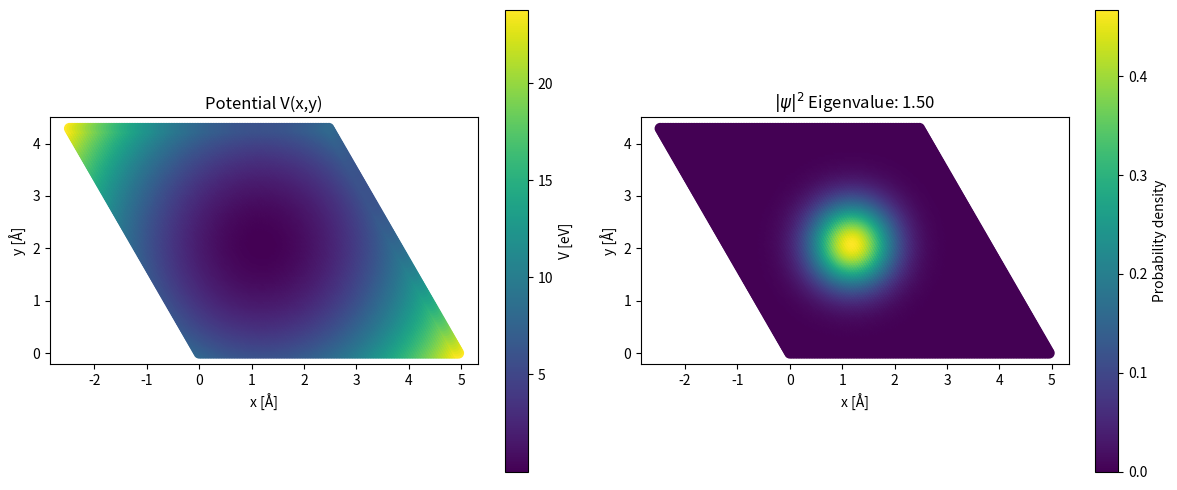

Python code for this plot:
import numpy as np
import matplotlib.pyplot as plt


def laplacian(psi, dr):
    """
    2D hexagonal (triangular lattice) Laplacian
    using 6 nearest neighbours with zero padding.
    """
    Nx, Ny = psi.shape

    # pad by 1 cell on all sides
    p = np.pad(psi, 1, mode="constant", constant_values=0.0)

    center = p[1:-1, 1:-1]

    lap = (
        p[2:, 1:-1]  # +x
        + p[:-2, 1:-1]  # -x
        + p[1:-1, 2:]  # +y
        + p[1:-1, :-2]  # -y
        + p[2:, 2:]  # +x +y
        + p[:-2, :-2]  # -x -y
        - 6.0 * center
    )

    return (2.0 / 3.0) * lap / dr**2


# Parameters
L = 5
N_grid = 100
dr = L / N_grid
m = 1.15
omega = 1.5  # angular frequency (adjust as needed)
Nt = 1000
dt = 0.2 * dr**2

# Convergence parameters
E_conv = 1e-6

dx = dr
dy = np.sqrt(3) / 2 * dr
Nx = Ny = N_grid

# Grid indices
i_idx, j_idx = np.meshgrid(np.arange(Nx), np.arange(Ny), indexing="ij")
grid_indices = np.column_stack((i_idx.ravel(), j_idx.ravel()))

# Lattice vectors for hexagonal unit cell
v1 = np.array([dx, 0])
v2 = np.array([-dx / 2, dy])

# Map indices to Cartesian positions
real_points = grid_indices @ np.vstack([v1, v2])  # Nx*Ny x 2


X = np.zeros((Nx, Ny))
Y = np.zeros((Nx, Ny))
"""
for j in range(Ny):
    for i in range(Nx):
        X[i, j] = i*dx + (j % 2)*dx/2
        Y[i, j] = j*dy

# Center of harmonic trap
x0 = np.mean(X)
y0 = np.mean(Y)
"""

x0 = np.mean(real_points[:, 0])
y0 = np.mean(real_points[:, 1])
V_flat = (
    0.5 * m * omega**2 * ((real_points[:, 0] - x0) ** 2 + (real_points[:, 1] - y0) ** 2)
)

# reshape into grid for computations
V = V_flat.reshape(Nx, Ny)

# Harmonic potential: V = 1/2 m omega^2 ((x-x0)^2 + (y-y0)^2)
# V = 0.5 * m * omega**2 * ((X - x0)**2 + (Y - y0)**2)


# Initial guess
psi = np.cos(2 * np.pi * X) + np.cos(2 * np.pi * Y)
psi /= np.sqrt(np.sum(np.abs(psi) ** 2) * dr * dr)

old_E = 10000
i = 0

max_iter = 10000
# iterative loop
while True:
    lap = laplacian(psi, dr)
    Hpsi = -(1 / (2 * m)) * lap + V * psi
    E = np.sum(np.conj(psi) * Hpsi) * dr**2

    new_psi = psi - dt * Hpsi

    avg_diff = np.sum(np.abs(new_psi - psi)) * dr**2

    psi = new_psi / np.sqrt(np.sum(np.abs(new_psi) ** 2) * dr**2)
    # psi += (dt/(2*m))*lap - dt*V*psi
    # psi /= np.sqrt(np.sum(np.abs(psi)**2)*dr*dr)

    print(f"iter: {i} with energy {E * 1000:.2f}")
    i += 1
    if i > max_iter:
        print("Max iterations reached")
        break
    if abs(E - old_E) < E_conv:
        break
    else:
        old_E = E

plt.figure(figsize=(12, 5))

# Plot potential
plt.subplot(1, 2, 1)
plt.scatter(real_points[:, 0], real_points[:, 1], c=V_flat, s=50, cmap="viridis")
plt.gca().set_aspect("equal")
plt.title("Potential V(x,y)")
plt.xlabel("x [Å]")
plt.ylabel("y [Å]")
plt.colorbar(label="V [eV]")

# Plot wavefunction
plt.subplot(1, 2, 2)
plt.scatter(
    real_points[:, 0],
    real_points[:, 1],
    c=np.abs(psi.ravel()) ** 2,
    s=50,
    cmap="viridis",
)
plt.gca().set_aspect("equal")
plt.title(r"$|\psi|^2$" + f" Eigenvalue: {old_E:.2f}")
plt.xlabel("x [Å]")
plt.ylabel("y [Å]")
plt.colorbar(label="Probability density")
plt.tight_layout()

plt.savefig("2D-harmonic-results.png", dpi=500)
